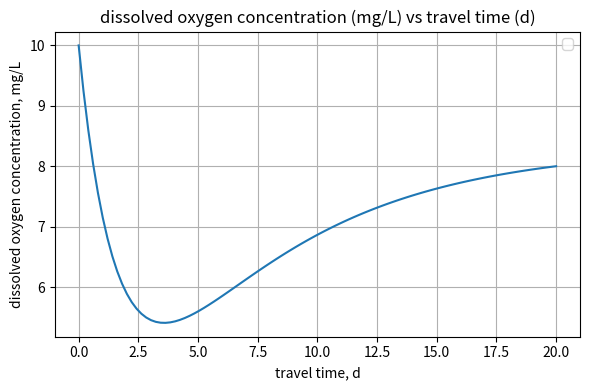

This figure's Python source:
"""
[chapra_7_031.py]
[redacted]
[11-14-2020]
Based on: pundit code
[redacted]

I understand and have adhered to all the tenets of the Duke Community Standard
in creating this code.
[redacted]
"""
# %% Import modules
import numpy as np
import matplotlib.pyplot as plt
import scipy.optimize as opt

#%% load values
t = np.linspace(0,20,100)
o = 10 - ((0.1*30)/(0.1+0.05-0.6)*(np.exp(-0.6*t)-np.exp(-(0.1+0.05)*t))) - ((1/0.6)*(1-np.exp(-0.6*t)))

#%% initialize graph
fig, ax = plt.subplots(num=1, clear=True)
fig.set_size_inches(6, 4, forward=True)
 
#plot graphs (y as a function of x)
ax.plot(t, o)


# Label and title the graph
ax.set(
    xlabel = "travel time, d",
    ylabel = "dissolved oxygen concentration, mg/L",
    title = "dissolved oxygen concentration (mg/L) vs travel time (d)"
) 
ax.grid(True)
ax.legend(loc="best")

fig.tight_layout() #tighten layout

#save
fig.savefig('chapra_7_031_plot.png')

#%%calculating extremas
def crit_conc(t):
    return  10 - ((0.1*30)/(0.1+0.05-0.6)*(np.exp(-0.6*t)-np.exp(-(0.1+0.05)*t))) - ((1/0.6)*(1-np.exp(-0.6*t)))

#using fminnboud
out1a = opt.fminbound(crit_conc, 2.5, 5, full_output=True)
print("{:.3e} {:.3e}".format(out1a[0], out1a[1]))

#using fmin
min_loc = opt.fmin(lambda i: crit_conc(i[0]), [4])
min_val = crit_conc(*min_loc)
print("{:.3e}".format(min_loc[0]))
